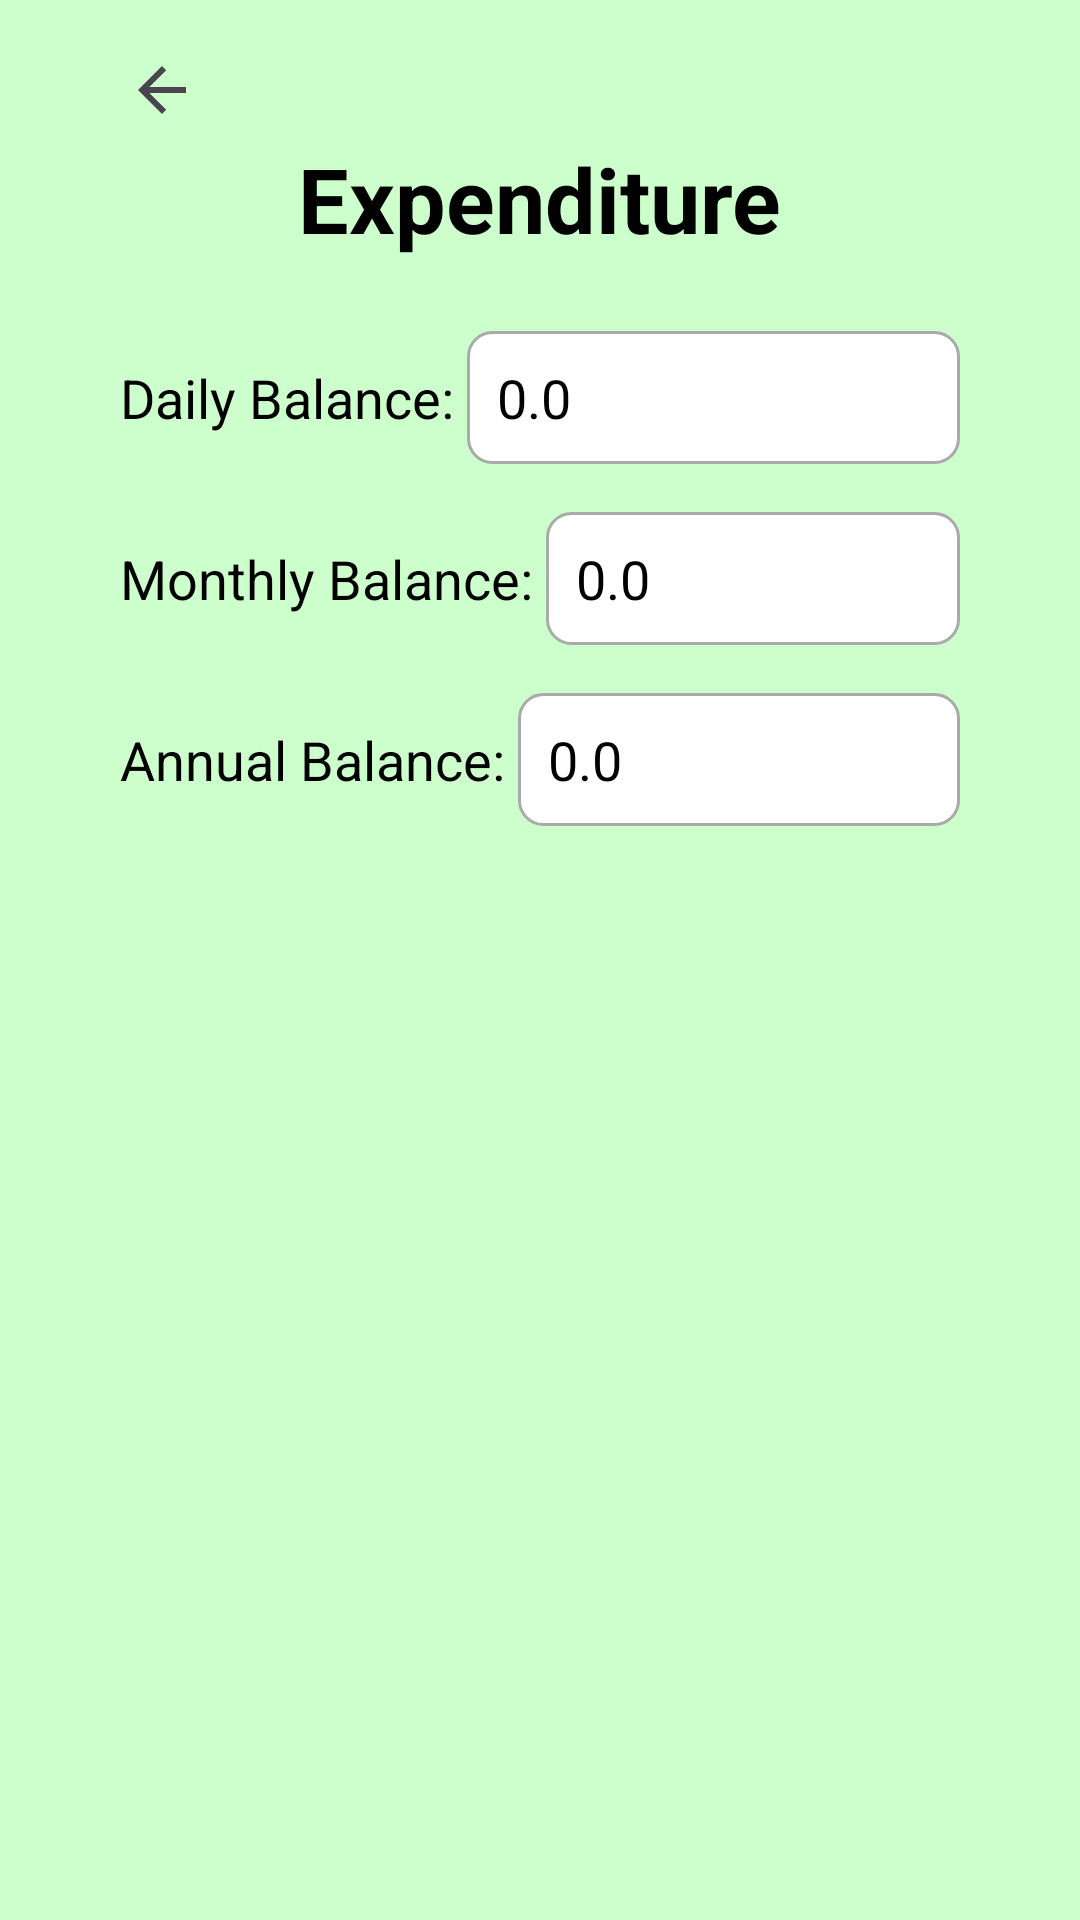

Here is an Android app screen rendered from its layout file. Give the layout XML and the strings, colors and styles it references.
<!-- AndroidManifest.xml: application theme Theme.FinanceTrackerPersonal -->
<!-- res/layout/activity_thankyou.xml -->
<?xml version="1.0" encoding="utf-8"?>
<RelativeLayout xmlns:android="http://schemas.android.com/apk/res/android"
    xmlns:app="http://schemas.android.com/apk/res-auto"
    xmlns:tools="http://schemas.android.com/tools"
    android:id="@+id/main"
    android:layout_width="match_parent"
    android:layout_height="match_parent"
    android:background="#CCFFCC"
    android:paddingStart="24dp"
    android:paddingEnd="24dp"
    tools:context=".thankyou_activity">

    <LinearLayout
        android:layout_width="match_parent"
        android:layout_height="wrap_content"
        android:orientation="vertical"
        android:padding="16dp">

        <TextView
            android:id="@+id/myexptextView"
            android:layout_width="wrap_content"
            android:layout_height="wrap_content"
            android:text="Expenditure"
            android:textColor="@color/black"
            android:layout_marginTop="30dp"
            android:textSize="30sp"
            android:textStyle="bold"
            android:layout_gravity="center_horizontal"
            android:layout_marginBottom="24dp" />

        <LinearLayout
            android:layout_width="match_parent"
            android:layout_height="wrap_content"
            android:orientation="horizontal"
            android:layout_marginBottom="16dp">
            <TextView
                android:layout_width="wrap_content"
                android:layout_height="wrap_content"
                android:text="Daily Balance: "
                android:textColor="@color/black"
                android:textSize="18sp"
                android:layout_gravity="center_vertical" />
            <EditText
                android:id="@+id/daily_input"
                android:layout_width="0dp"
                android:layout_height="wrap_content"
                android:layout_weight="1"
                android:hint="0.0"
                android:inputType="numberDecimal"
                android:textColor="@color/black"
                android:textColorHint="@color/black"
                android:textSize="18sp"
                android:background="@drawable/edittext_background" />
        </LinearLayout>

        <LinearLayout
            android:layout_width="match_parent"
            android:layout_height="wrap_content"
            android:orientation="horizontal"
            android:layout_marginBottom="16dp">
            <TextView
                android:layout_width="wrap_content"
                android:layout_height="wrap_content"
                android:text="Monthly Balance: "
                android:textColor="@color/black"
                android:textSize="18sp"
                android:layout_gravity="center_vertical" />
            <EditText
                android:id="@+id/monthly_input"
                android:layout_width="0dp"
                android:layout_height="wrap_content"
                android:layout_weight="1"
                android:hint="0.0"
                android:inputType="numberDecimal"
                android:textColor="@color/black"
                android:textColorHint="@color/black"
                android:textSize="18sp"
                android:background="@drawable/edittext_background" />
        </LinearLayout>

        <LinearLayout
            android:layout_width="match_parent"
            android:layout_height="wrap_content"
            android:orientation="horizontal"
            android:layout_marginBottom="32dp">
            <TextView
                android:layout_width="wrap_content"
                android:layout_height="wrap_content"
                android:text="Annual Balance: "
                android:textColor="@color/black"
                android:textSize="18sp"
                android:layout_gravity="center_vertical" />
            <EditText
                android:id="@+id/annual_input"
                android:layout_width="0dp"
                android:layout_height="wrap_content"
                android:layout_weight="1"
                android:hint="0.0"
                android:inputType="numberDecimal"
                android:textColor="@color/black"
                android:textColorHint="@color/black"
                android:textSize="18sp"
                android:background="@drawable/edittext_background" />
        </LinearLayout>
    </LinearLayout>

    <ImageButton
        android:id="@+id/imageButton"
        android:layout_width="wrap_content"
        android:layout_height="wrap_content"
        app:srcCompat="?attr/homeAsUpIndicator"
        android:padding="18dp"
        android:onClick="back"
        android:background="@color/pink"/>
</RelativeLayout>
<!-- resources referenced by this layout -->
<resources>
  <color name="black">#000000</color>
  <color name="pink">#CCFFCC</color>
  <!-- drawable edittext_background (drawable) -->
  <shape xmlns:android="http://schemas.android.com/apk/res/android">
      <solid android:color="@android:color/white" />
      <corners android:radius="8dp" />
      <stroke android:width="1dp" android:color="@android:color/darker_gray" />
      <padding android:left="10dp" android:top="10dp" android:right="10dp" android:bottom="10dp" />
  </shape>
  <style name="Theme.FinanceTrackerPersonal" parent="Base.Theme.FinanceTrackerPersonal" />
  <style name="Base.Theme.FinanceTrackerPersonal" parent="Theme.Material3.DayNight.NoActionBar">
          
          
      </style>
</resources>
